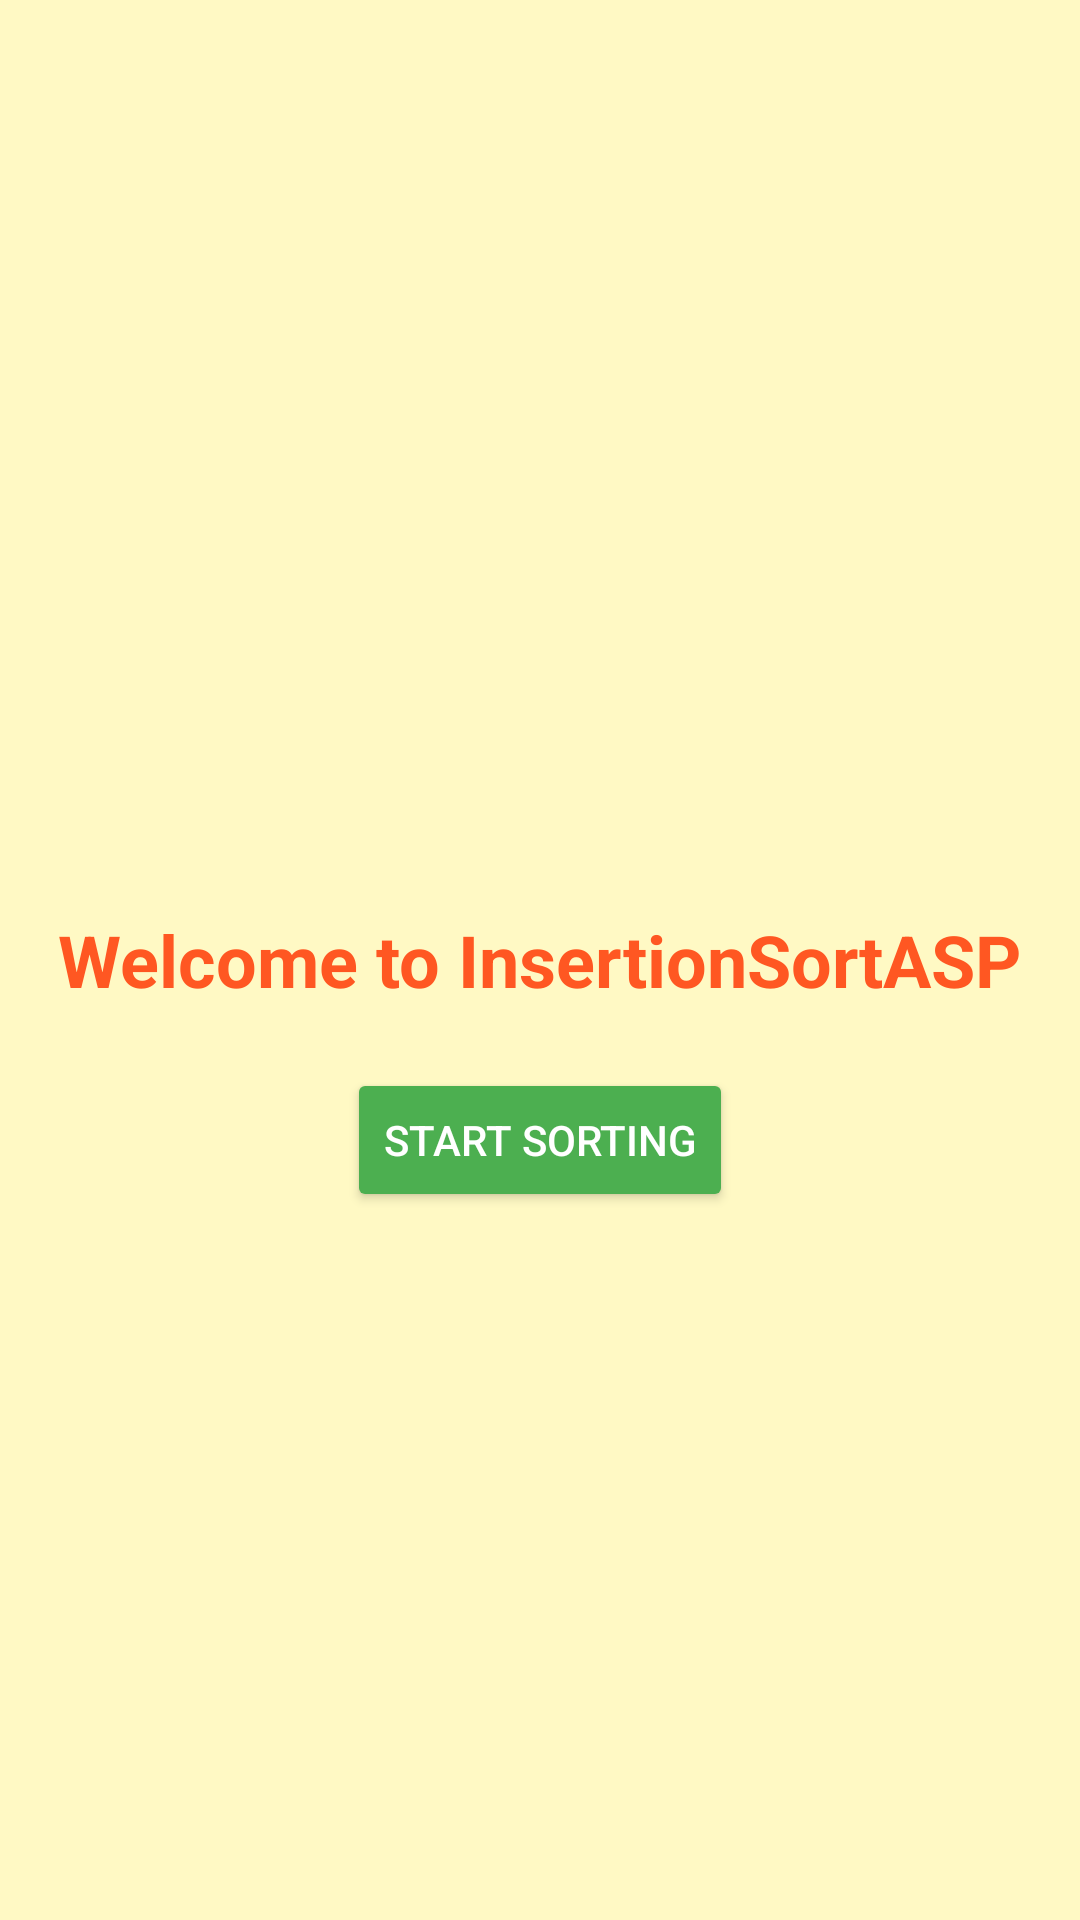

The Android layout XML behind this screen, and the referenced resources:
<!-- AndroidManifest.xml: application theme Theme.InsertionSortASP -->
<!-- res/layout/activity_welcome.xml -->
<?xml version="1.0" encoding="utf-8"?>
<RelativeLayout xmlns:android="http://schemas.android.com/apk/res/android"
    android:layout_width="match_parent"
    android:layout_height="match_parent"
    android:background="#FFF9C4">

    <TextView
        android:id="@+id/welcome_message"
        android:layout_width="wrap_content"
        android:layout_height="wrap_content"
        android:text="Welcome to InsertionSortASP"
        android:textSize="24sp"
        android:textStyle="bold"
        android:layout_centerInParent="true"
        android:textColor="#FF5722" />

    <Button
        android:id="@+id/start_button"
        android:layout_width="wrap_content"
        android:layout_height="wrap_content"
        android:text="Start Sorting"
        android:layout_below="@id/welcome_message"
        android:layout_marginTop="20dp"
        android:layout_centerHorizontal="true"
        android:backgroundTint="#4CAF50"
        android:textColor="#FFFFFF" />


</RelativeLayout>
<!-- resources referenced by this layout -->
<resources>
  <style name="Theme.InsertionSortASP" parent="Base.Theme.InsertionSortASP" />
  <style name="Base.Theme.InsertionSortASP" parent="Theme.Material3.DayNight.NoActionBar">
          
          
      </style>
</resources>
